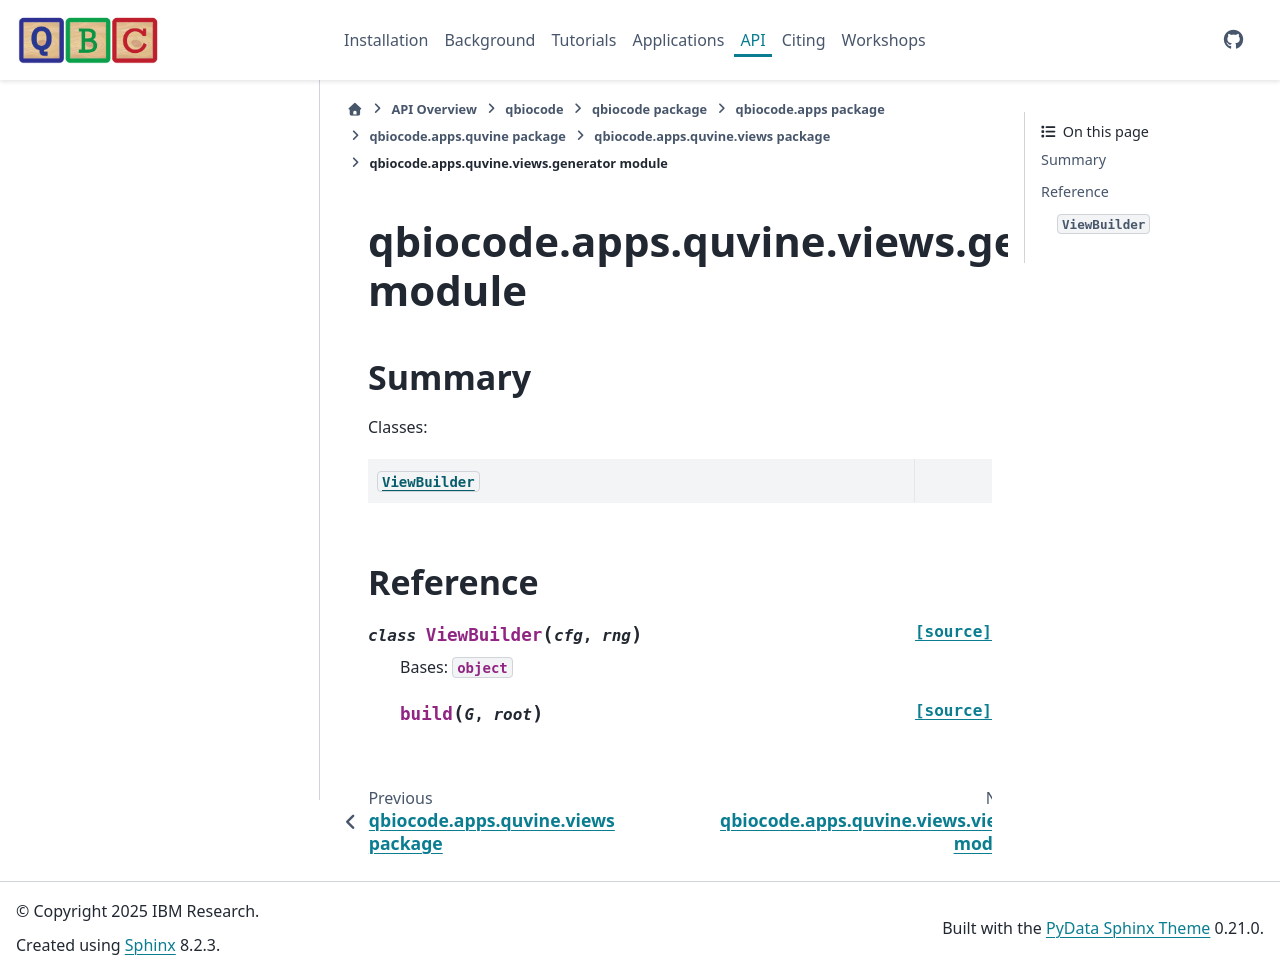

repository: qiskit-community/QBioCode · page: api/qbiocode.apps.quvine.views.generator.html · generator: sphinx


:autogenerated:

qbiocode.apps.quvine.views.generator module
===========================================

.. currentmodule:: qbiocode.apps.quvine.views.generator

.. automodule:: qbiocode.apps.quvine.views.generator
    :members: ViewBuilder
    :undoc-members:
    :show-inheritance:
    :member-order: bysource

    Summary
    -------

    Classes:

    .. autosummary::
        :nosignatures:

        ViewBuilder








    Reference
    ---------
